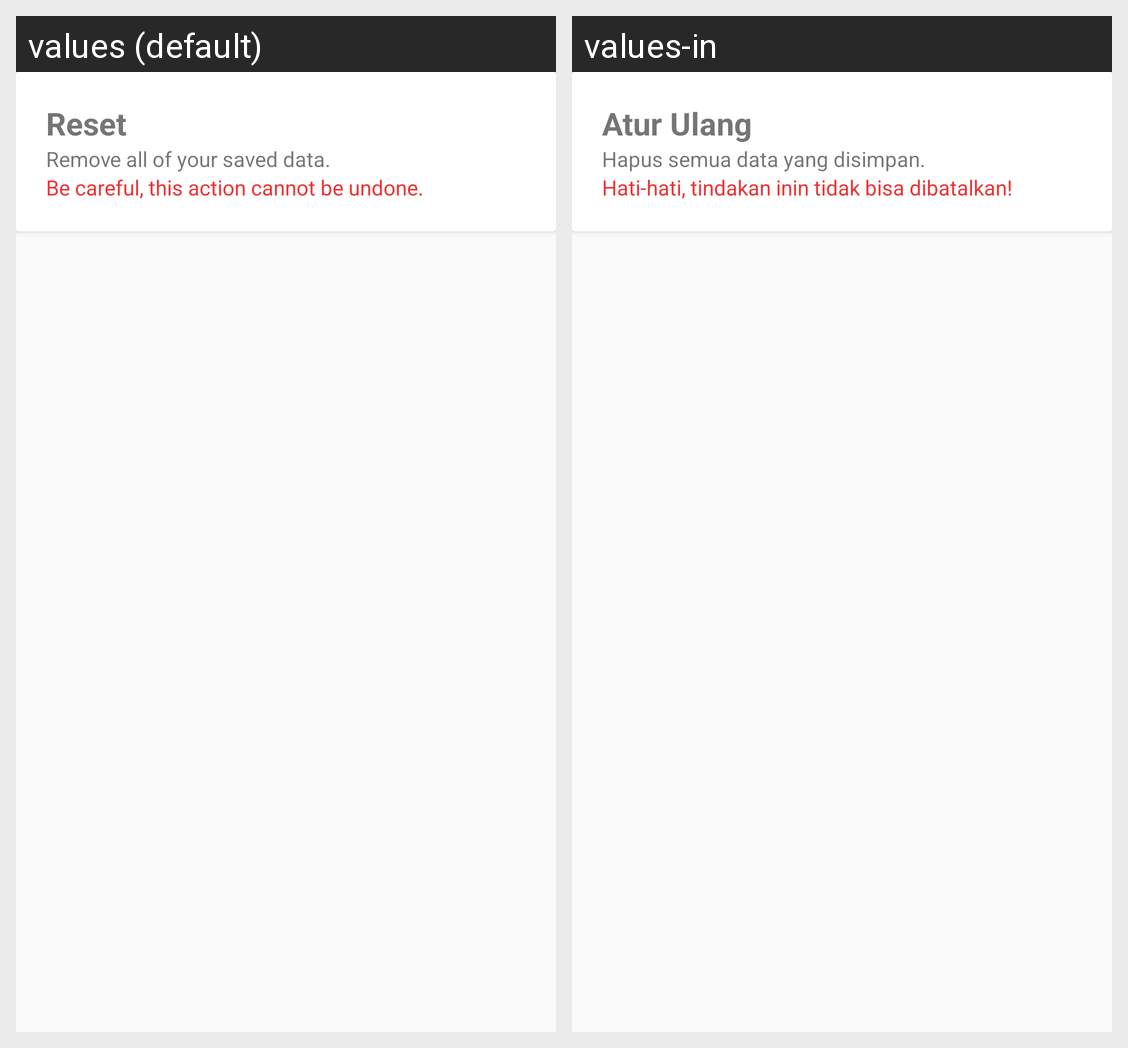

The Android screen above is rendered under two locales of the same app. Produce the string resources it draws, with the default and per-locale values.
Android screen res/layout/fragment_reset.xml rendered under 2 locales, left to right: values (default), values-in. Device: Nexus 5 (rendered at 1080×1920; each locale shown at half size, 540×960, under a caption strip naming it); theme AppTheme.NoActionBar.
Strings drawn on this screen, with the default value and each locale's value (text and hints the layout hard-codes, and strings that could not be matched under every locale, appear in the picture but are not listed):

pref_header_reset
  values: Reset
  values-in: Atur Ulang

reset_description
  values: Remove all of your saved data.
  values-in: Hapus semua data yang disimpan.

reset_caution
  values: Be careful, this action cannot be undone.
  values-in: Hati-hati, tindakan inin tidak bisa dibatalkan!
